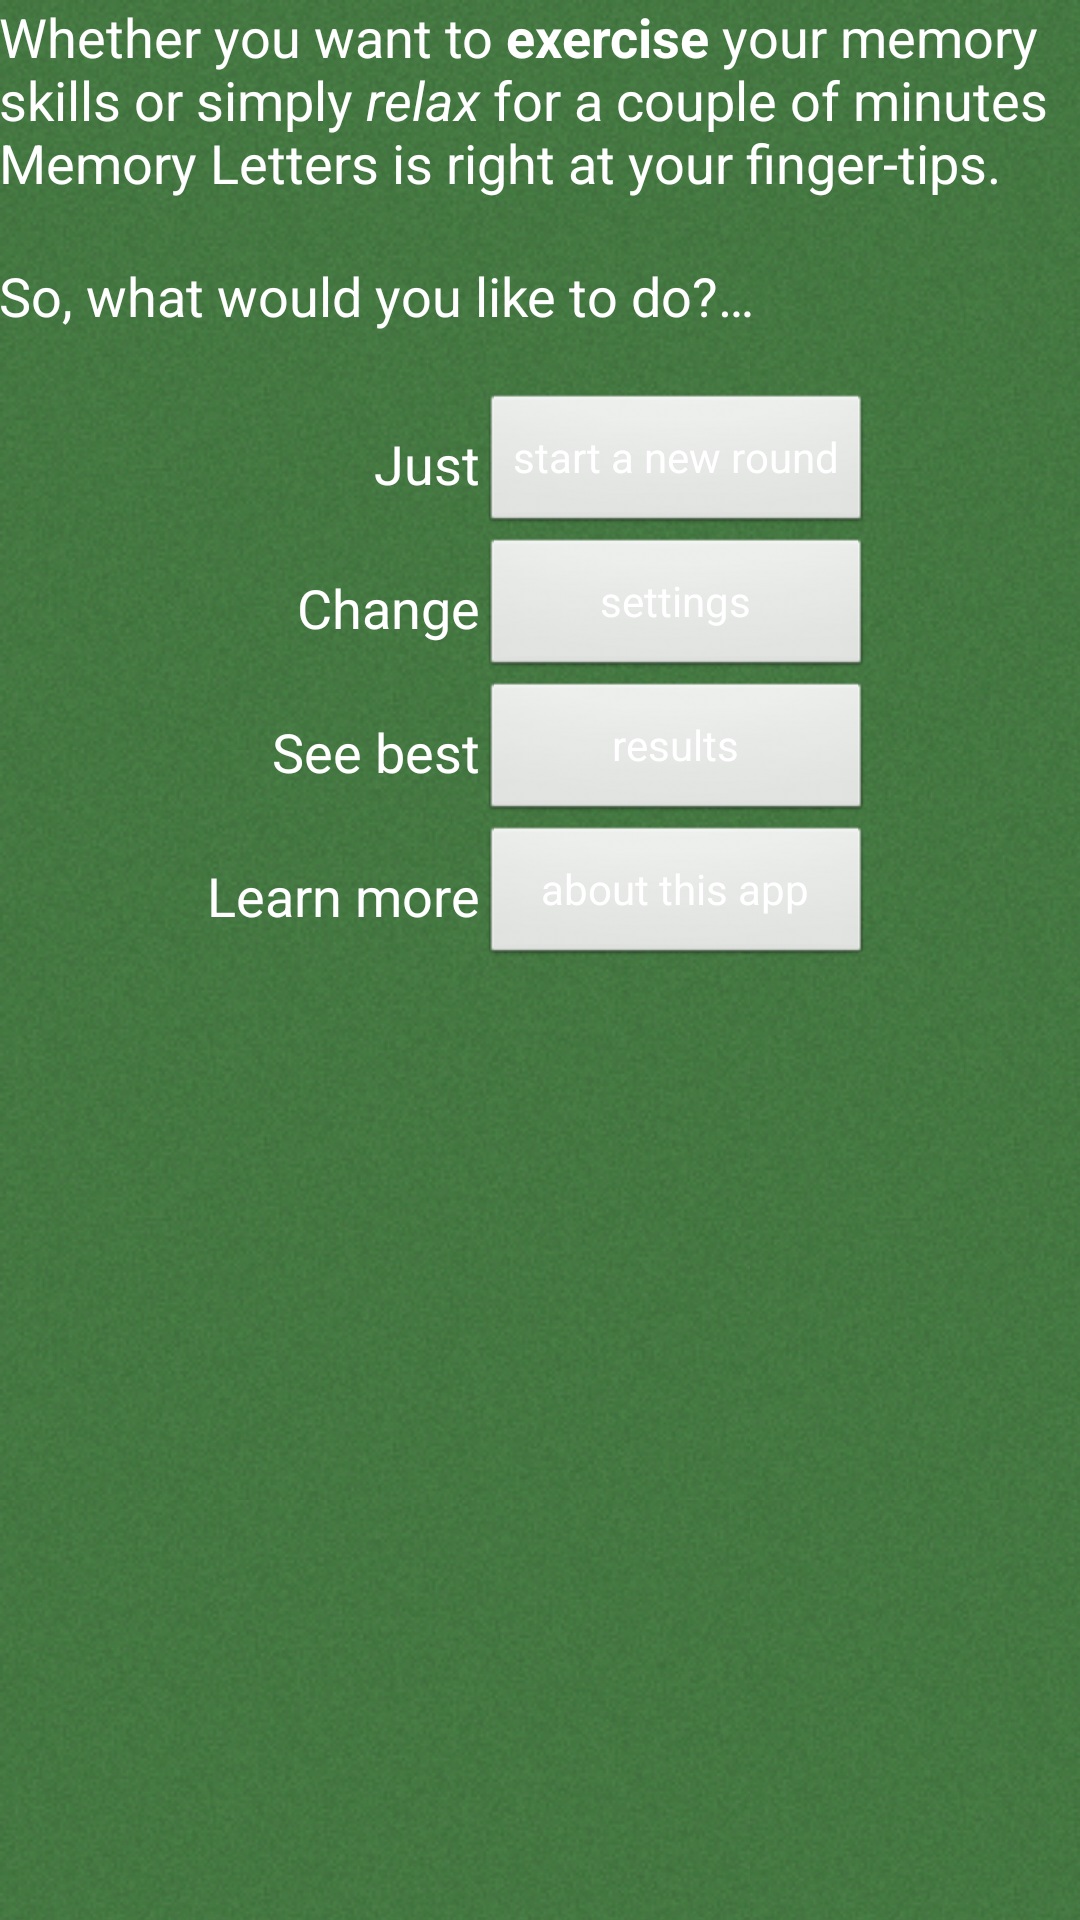

Produce the Android XML layout that renders to this screen, including the resource entries it uses.
<!-- AndroidManifest.xml: application theme AppTheme -->
<!-- res/layout/activity_welcome.xml -->
<RelativeLayout xmlns:android="http://schemas.android.com/apk/res/android"
    xmlns:tools="http://schemas.android.com/tools"
    android:layout_width="match_parent"
    android:layout_height="match_parent"
    android:background="@drawable/board_bg_repeat"
    android:paddingBottom="@dimen/activity_vertical_margin"
    android:paddingLeft="@dimen/activity_horizontal_margin"
    android:paddingRight="@dimen/activity_horizontal_margin"
    android:paddingTop="@dimen/activity_vertical_margin"
    tools:context=".WelcomeActivity" >

    <TextView
        android:id="@+id/txtWelcome"
        android:layout_width="wrap_content"
        android:layout_height="wrap_content"
        android:text="@string/welcome_message"
        android:textAppearance="?android:attr/textAppearanceMedium" />

    <TextView
        android:id="@+id/txtWhatToDo"
        android:layout_width="wrap_content"
        android:layout_height="wrap_content"
        android:layout_alignLeft="@+id/txtWelcome"
        android:layout_below="@+id/txtWelcome"
        android:layout_marginBottom="20dp"
        android:layout_marginTop="20dp"
        android:text="@string/what_to_do"
        android:textAppearance="?android:attr/textAppearanceMedium" />

    <TableLayout
        android:id="@+id/tableLayout1"
        android:layout_width="wrap_content"
        android:layout_height="wrap_content"
        android:layout_alignParentBottom="true"
        android:layout_below="@id/txtWhatToDo"
        android:layout_centerHorizontal="true" >

        <TableRow
            android:id="@+id/tableRow1"
            android:layout_width="wrap_content"
            android:layout_height="wrap_content" >

            <TextView
                android:id="@+id/textView1"
                android:layout_width="wrap_content"
                android:layout_height="wrap_content"
                android:layout_gravity="right|center_vertical"
                android:text="@string/just"
                android:textAppearance="?android:attr/textAppearanceMedium" />

            <Button
                android:id="@+id/btnPlay"
                android:layout_width="wrap_content"
                android:layout_height="wrap_content"
                android:onClick="onClickStartNewRound"
                android:text="@string/start_new_round"
                android:textColor="@color/white" />
        </TableRow>

        <TableRow
            android:id="@+id/spacerRow"
            android:layout_width="wrap_content"
            android:layout_height="wrap_content" >

            <TextView
                android:id="@+id/textView2"
                android:layout_width="wrap_content"
                android:layout_height="wrap_content"
                android:layout_gravity="right|center_vertical"
                android:text="@string/change"
                android:textAppearance="?android:attr/textAppearanceMedium" />

            <Button
                android:id="@+id/btnSettings"
                android:layout_width="wrap_content"
                android:layout_height="wrap_content"
                android:onClick="onClickSettings"
                android:text="@string/preferences"
                android:textColor="@color/white" />
        </TableRow>

        <TableRow
            android:id="@+id/tableRow3"
            android:layout_width="wrap_content"
            android:layout_height="wrap_content" >

            <TextView
                android:id="@+id/textView3"
                android:layout_width="wrap_content"
                android:layout_height="wrap_content"
                android:layout_gravity="right|center_vertical"
                android:text="@string/see_best"
                android:textAppearance="?android:attr/textAppearanceMedium" />

            <Button
                android:id="@+id/btnResults"
                android:layout_width="wrap_content"
                android:layout_height="wrap_content"
                android:onClick="onClickResults"
                android:text="@string/results"
                android:textColor="@color/white" />
        </TableRow>

        <TableRow
            android:id="@+id/tableRow4"
            android:layout_width="wrap_content"
            android:layout_height="wrap_content" >

            <TextView
                android:id="@+id/textView4"
                android:layout_width="wrap_content"
                android:layout_height="wrap_content"
                android:layout_gravity="right|center_vertical"
                android:text="@string/learn"
                android:textAppearance="?android:attr/textAppearanceMedium" />

            <Button
                android:id="@+id/btnAbout"
                android:layout_width="wrap_content"
                android:layout_height="wrap_content"
                android:onClick="onClickAbout"
                android:text="@string/about"
                android:textColor="@color/white" />
        </TableRow>
    </TableLayout>

</RelativeLayout>
<!-- resources referenced by this layout -->
<resources>
  <color name="white">#FFFFFF</color>
  <!-- drawable board_bg_repeat (drawable) -->
  <bitmap xmlns:android="http://schemas.android.com/apk/res/android"
      android:dither="true"
      android:src="@drawable/board_bg"
      android:tileMode="repeat" />
  <string name="about">about this app</string>
  <string name="change">Change</string>
  <string name="just">Just</string>
  <string name="learn">Learn more</string>
  <string name="preferences">settings</string>
  <string name="results">results</string>
  <string name="see_best">See best</string>
  <string name="start_new_round">start a new round</string>
  <string name="welcome_message">Whether you want to <b>exercise</b> your memory skills or simply <i>relax</i> for a couple of minutes Memory Letters is right at your finger-tips.</string>
  <string name="what_to_do">So, what would you like to do?…</string>
  <style name="AppTheme" parent="AppBaseTheme">
          <item name="android:textColor">@color/white</item>
      </style>
  <!-- drawable board_bg: png bitmap (drawable, 94394 bytes) -->
  <style name="AppBaseTheme" parent="android:Theme.Light">
          
      </style>
</resources>
